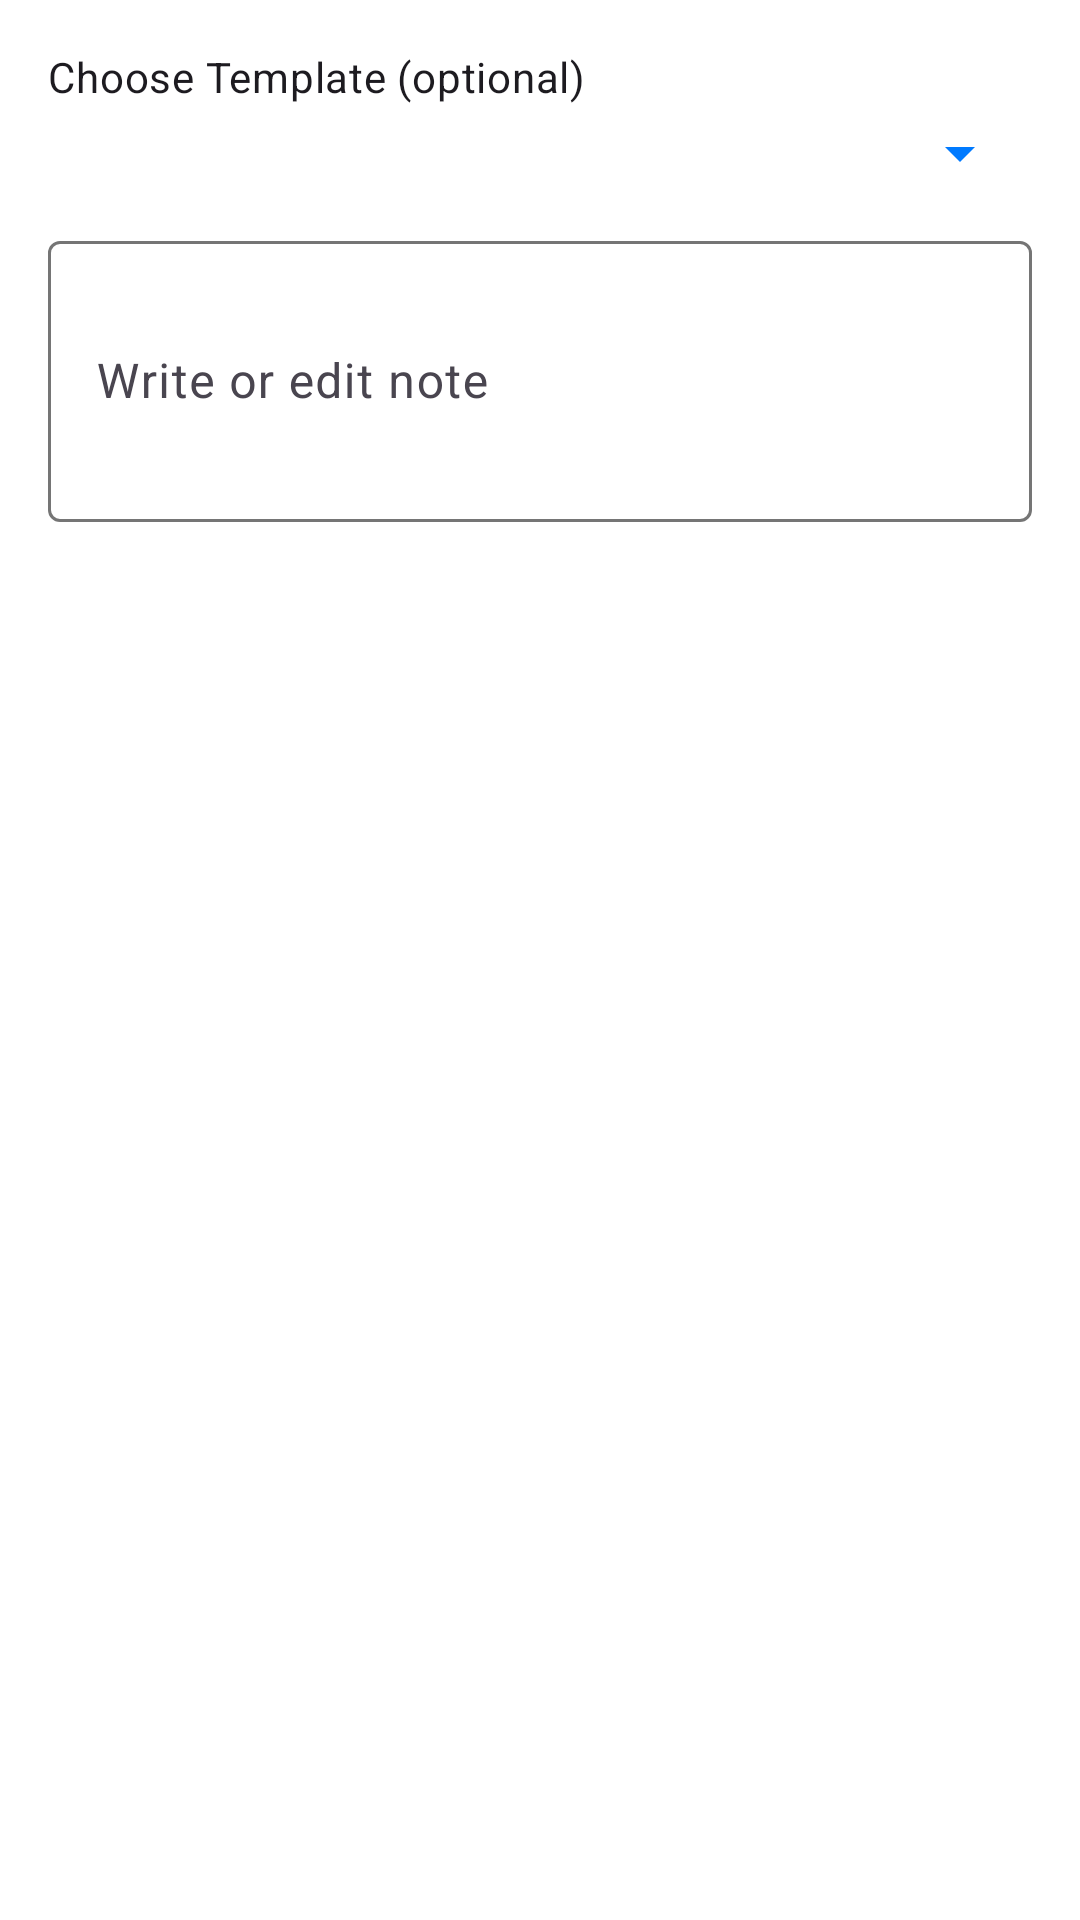

This screen was rendered from an Android layout file. Write that file and the resources it references.
<!-- AndroidManifest.xml: application theme Theme.ContactDirectory -->
<!-- res/layout/dialog_add_note.xml -->
<?xml version="1.0" encoding="utf-8"?>
<ScrollView xmlns:android="http://schemas.android.com/apk/res/android"
    android:layout_width="match_parent"
    android:layout_height="wrap_content"
    android:padding="16dp">

    <LinearLayout
        android:layout_width="match_parent"
        android:layout_height="wrap_content"
        android:orientation="vertical">

        <TextView
            android:layout_width="match_parent"
            android:layout_height="wrap_content"
            android:text="Choose Template (optional)"
            android:textAppearance="?attr/textAppearanceBodyMedium"
            android:layout_marginBottom="4dp" />

        <Spinner
            android:id="@+id/spinnerTemplates"
            android:layout_width="match_parent"
            android:layout_height="wrap_content"
            android:layout_marginBottom="12dp"
            android:backgroundTint="?attr/colorPrimary" />

        <com.google.android.material.textfield.TextInputLayout
            android:layout_width="match_parent"
            android:layout_height="wrap_content"
            android:hint="Write or edit note">

            <com.google.android.material.textfield.TextInputEditText
                android:id="@+id/etNote"
                android:layout_width="match_parent"
                android:layout_height="wrap_content"
                android:inputType="textMultiLine"
                android:minLines="3" />
        </com.google.android.material.textfield.TextInputLayout>
    </LinearLayout>
</ScrollView>
<!-- resources referenced by this layout -->
<resources>
  <style name="Theme.ContactDirectory" parent="Base.Theme.ContactDirectory" />
  <style name="Base.Theme.ContactDirectory" parent="Theme.Material3.DayNight.NoActionBar">
          <item name="colorPrimary">@color/colorPrimary</item>
          <item name="colorOnPrimary">@color/colorOnPrimary</item>
          <item name="colorPrimaryContainer">@color/colorPrimaryContainerLight</item>
          <item name="colorOnPrimaryContainer">@color/colorOnPrimaryContainerLight</item>
  
          <item name="android:colorBackground">@color/colorBackgroundLight</item>
          <item name="colorOnBackground">@color/colorOnBackgroundLight</item>
          <item name="colorSurface">@color/colorSurfaceLight</item>
          <item name="colorOnSurface">@color/colorOnSurfaceLight</item>
  
          <item name="colorOutline">@color/colorOutlineLight</item>
      </style>
  <color name="colorPrimary">#007AFF</color>
  <color name="colorOnPrimary">#FFFFFF</color>
  <color name="colorPrimaryContainerLight">#E3F2FD</color>
  <color name="colorOnPrimaryContainerLight">#007AFF</color>
  <color name="colorBackgroundLight">#FFFFFF</color>
  <color name="colorOnBackgroundLight">#000000</color>
  <color name="colorSurfaceLight">#FFFFFF</color>
  <color name="colorOnSurfaceLight">#000000</color>
  <color name="colorOutlineLight">#757575</color>
</resources>
